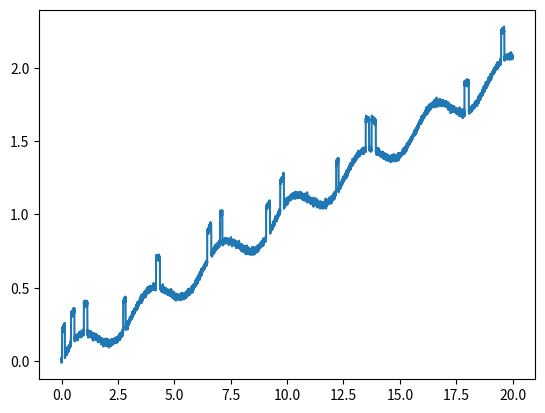

Python code for this plot:
import numpy as np
from matplotlib import pyplot as plt

class Dataset:
    """
    This class prepares a dataset for training. It generates a linearly increasing sine function with noise and incident
    applied.
    """
    def __init__(self, freq = 2, time_range = 20, num_of_probes = 10000):
        self.freq = freq
        self.time_range = time_range
        self.num_of_probes = num_of_probes
        self.where_incident = np.zeros(self.num_of_probes)
        self.signal = None

    def setup(self):
        """
        Setup function. It returns generated signal and labels, where: 0 -> normal, 1 -> incident.
        """
        time = np.linspace(0, self.time_range, self.num_of_probes)
        noise = np.random.normal(0, 0.1, self.num_of_probes) / 10
        sine = np.sin(time * self.freq) / 10
        linear = time / 10

        self.signal = noise + sine + linear
        i = 0
        while i < self.num_of_probes - 1:
            gap = int(np.random.exponential()*700)
            i += gap
            len_of_incident = np.random.randint(50, 100)
            self.signal[i : (i+len_of_incident)] += 0.2
            self.where_incident[i : (i+len_of_incident)] = 1

            i += len_of_incident # To avoid incident overlapping

        if __name__ == "__main__":
            plt.plot(time, self.signal)
            plt.show()
        return self.signal, self.where_incident

if __name__ == "__main__":
    ds = Dataset()
    ds.setup()
    # pass
